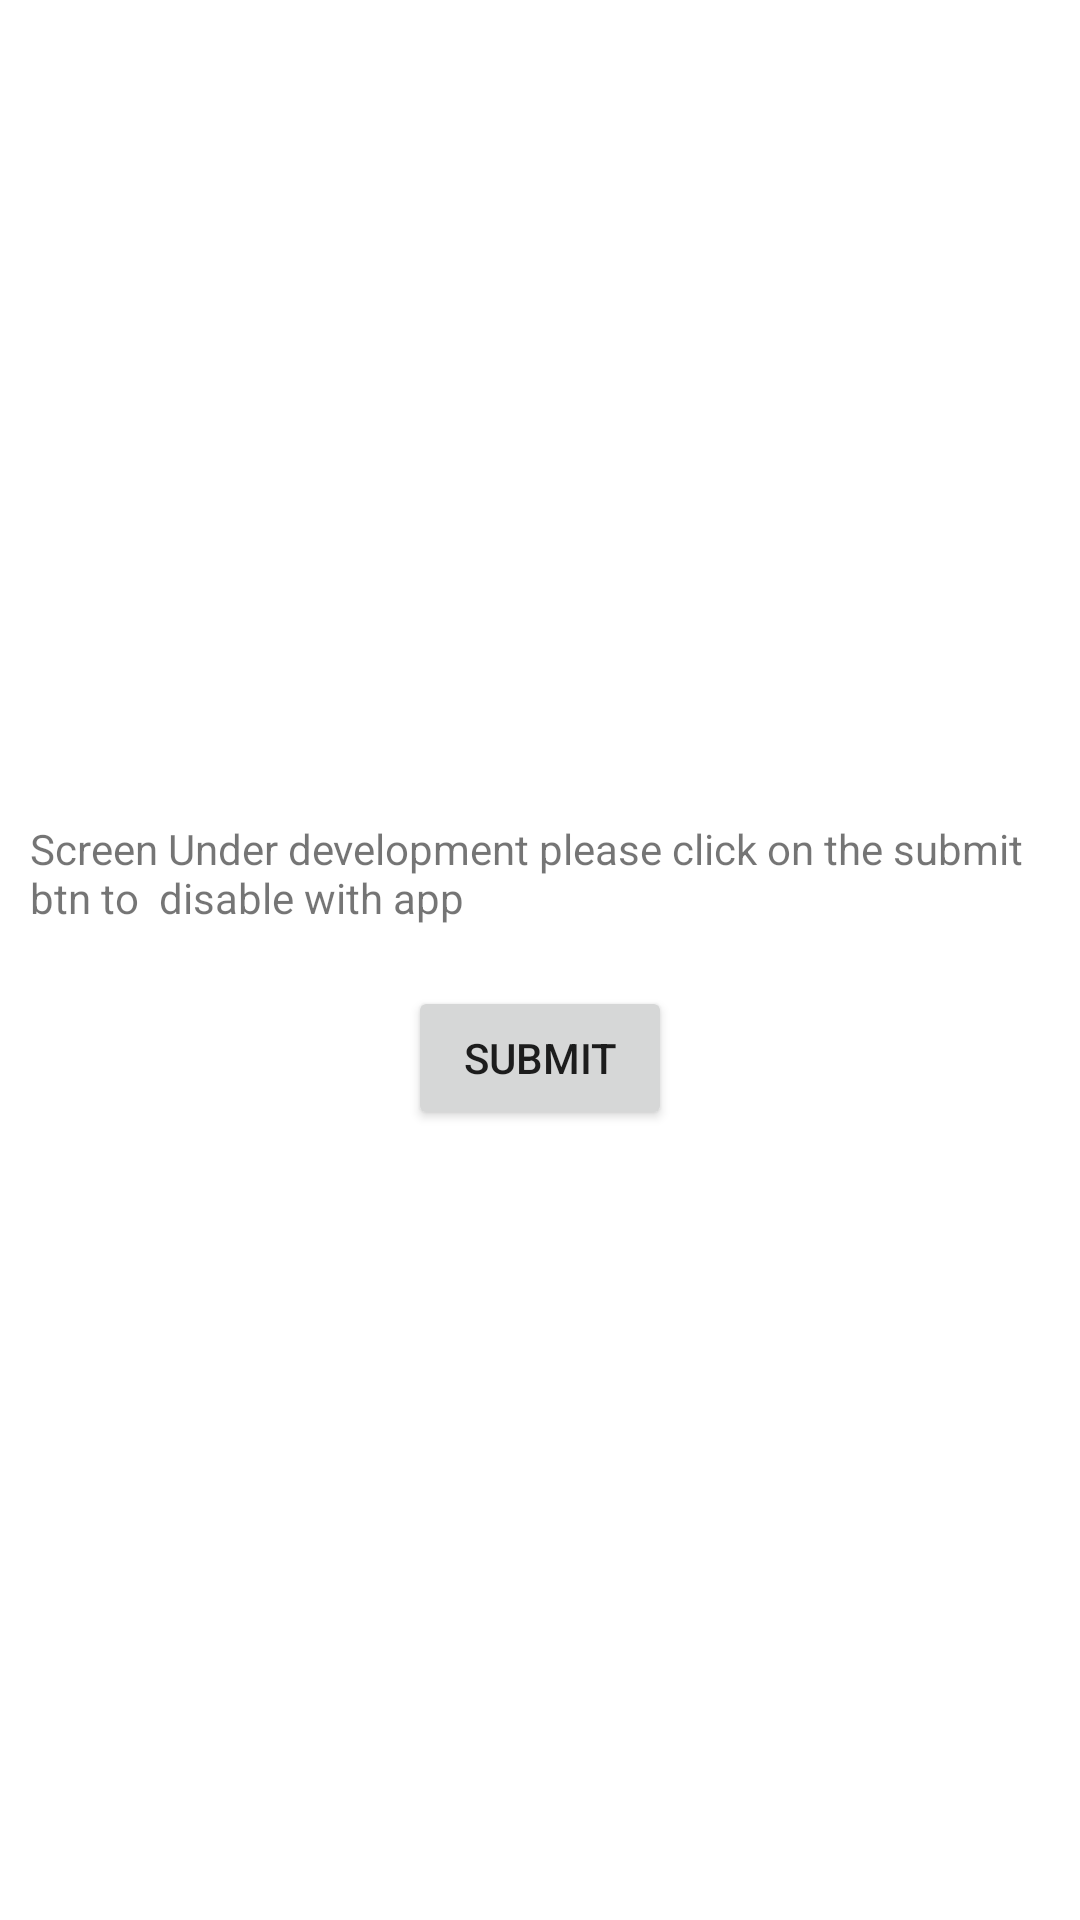

Here is an Android app screen rendered from its layout file. Give the layout XML and the strings, colors and styles it references.
<!-- AndroidManifest.xml: application theme AppTheme -->
<!-- res/layout/activity_main.xml -->
<?xml version="1.0" encoding="utf-8"?>
<LinearLayout xmlns:android="http://schemas.android.com/apk/res/android"
    xmlns:app="http://schemas.android.com/apk/res-auto"
    xmlns:tools="http://schemas.android.com/tools"
    android:layout_width="match_parent"
    android:layout_height="match_parent"
    android:orientation="vertical"
    android:gravity="center"
    android:background="@color/backWhite"
    tools:context=".MasterPasswordScreen">


<TextView

    android:layout_width="match_parent"
    android:layout_height="wrap_content"
    android:padding="@dimen/metrics_10"
    android:text="Screen Under development please click on the submit btn to  disable with app"
    />
    <Button
        android:id="@+id/submitBtn"
        android:layout_width="wrap_content"
        android:layout_height="wrap_content"
        android:text="Submit"
        android:layout_gravity="center"
        android:layout_marginTop="@dimen/metrics_10"
        />

</LinearLayout>
<!-- resources referenced by this layout -->
<resources>
  <color name="backWhite">#ffffff</color>
  <dimen name="metrics_10">10dp</dimen>
  <style name="AppTheme" parent="Theme.AppCompat.Light.NoActionBar">
          
          <item name="colorPrimary">@color/colorPrimary</item>
          <item name="colorPrimaryDark">@color/colorPrimaryDark</item>
          <item name="colorAccent">@color/colorAccent</item>
          <item name="android:background">@color/backWhite</item>
      </style>
  <color name="colorPrimary">#3F51B5</color>
  <color name="colorPrimaryDark">#303F9F</color>
  <color name="colorAccent">#FF4081</color>
</resources>
